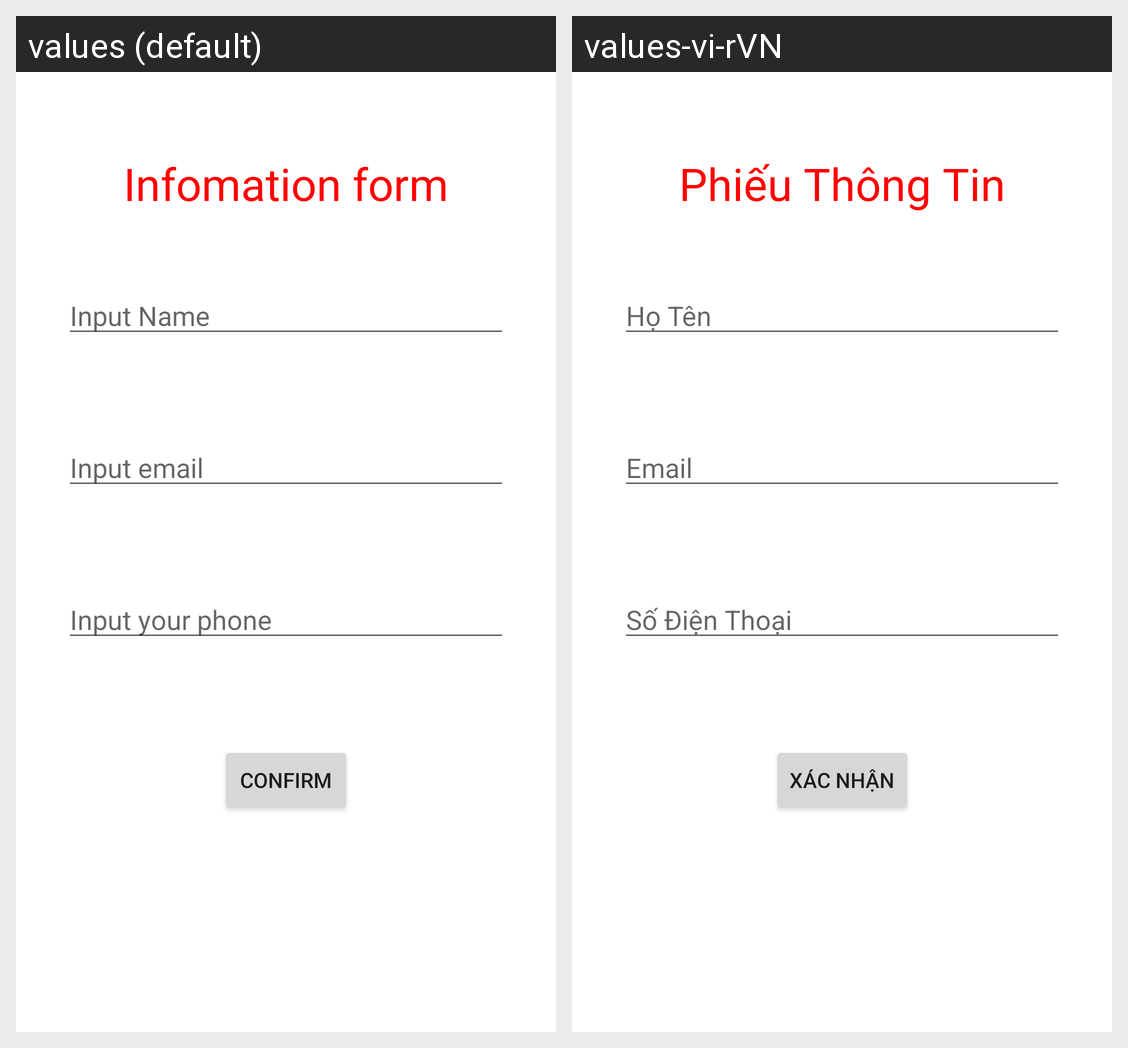

For this localized Android screen grid, give each drawn string resource with its value in every locale shown.
Android screen res/layout/activity_main.xml rendered under 2 locales, left to right: values (default), values-vi-rVN. Device: Nexus 5 (rendered at 1080×1920; each locale shown at half size, 540×960, under a caption strip naming it); theme Theme.Bai60_app_toan_cau.
Strings drawn on this screen, with the default value and each locale's value (text and hints the layout hard-codes, and strings that could not be matched under every locale, appear in the picture but are not listed):

text_hoten
  values: Input Name
  values-vi-rVN: Họ Tên

text_email
  values: Input email
  values-vi-rVN: Email

text_tieude
  values: Infomation form
  values-vi-rVN: Phiếu Thông Tin

text_sodienthoai
  values: Input your phone
  values-vi-rVN: Số Điện Thoại

text_xacnhan
  values: Confirm
  values-vi-rVN: Xác Nhận
